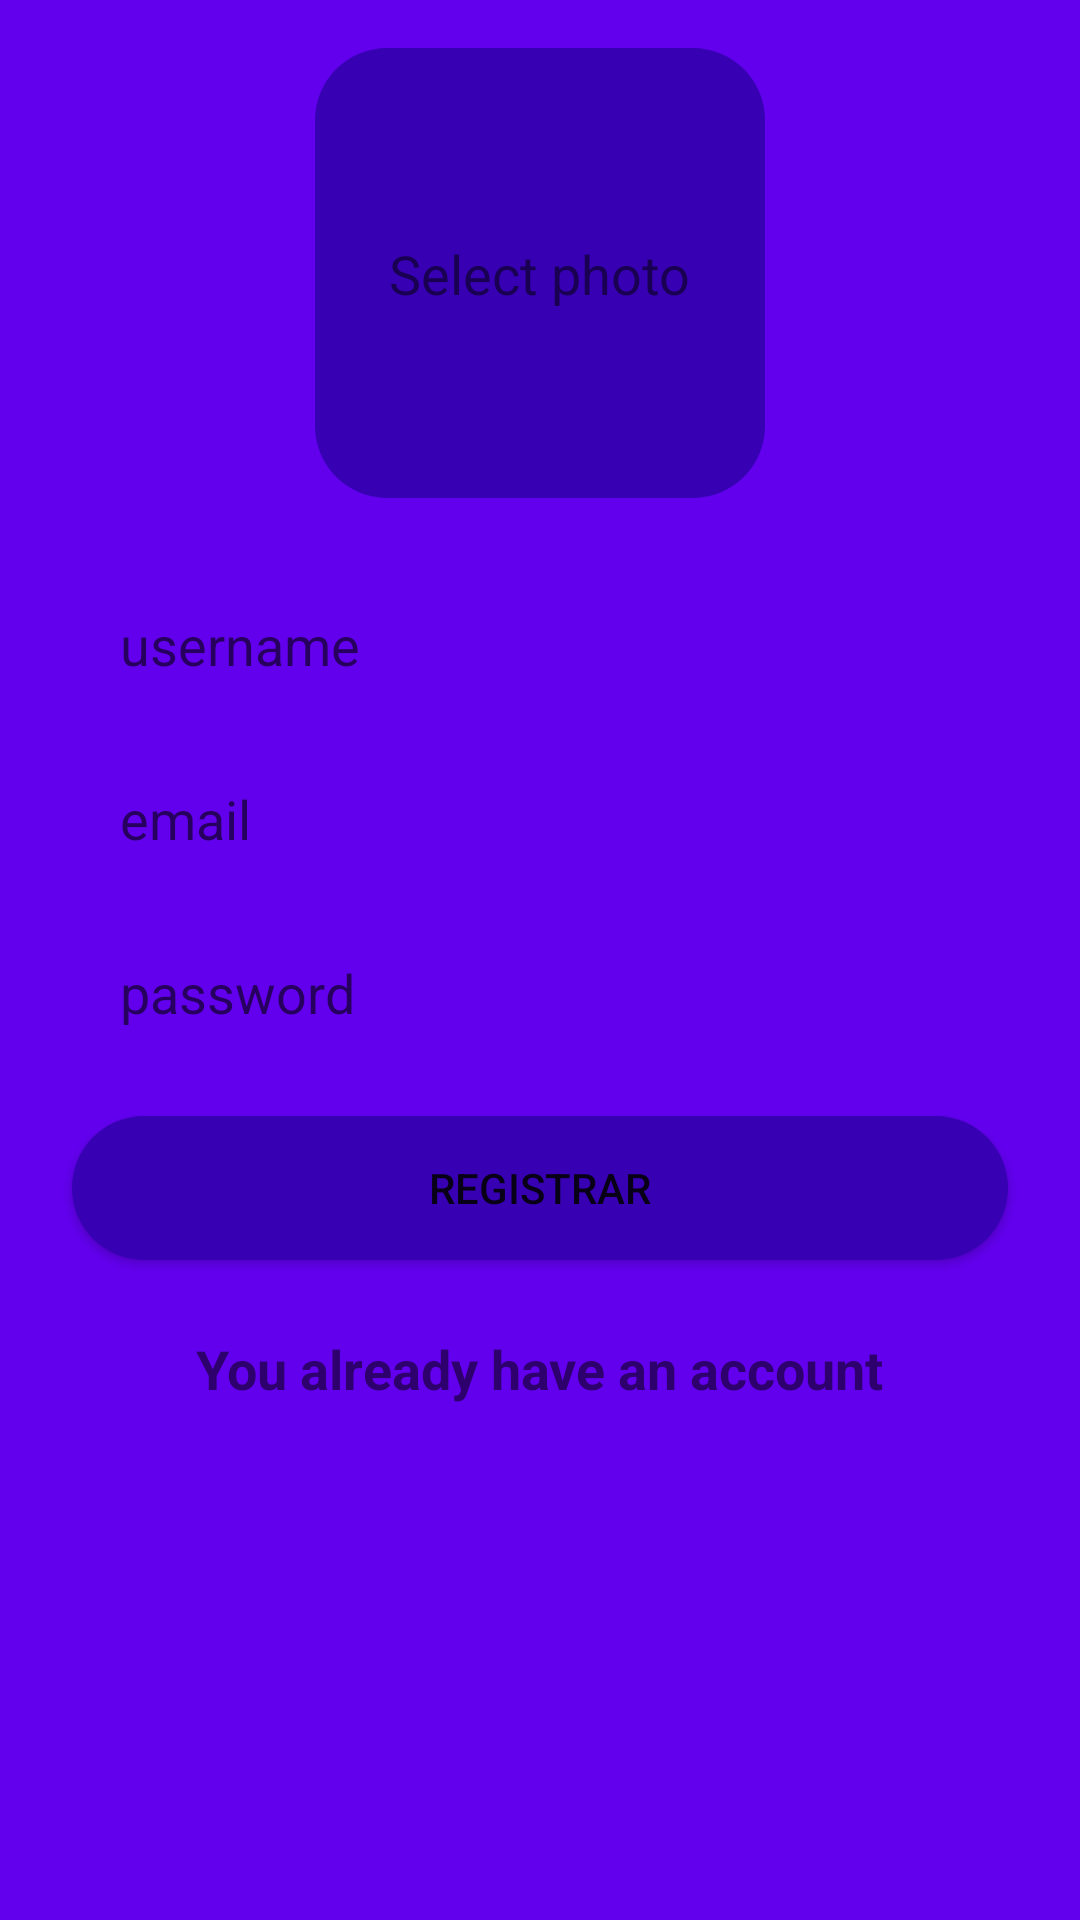

Layout XML and referenced resources for this Android screen:
<!-- AndroidManifest.xml: application theme AppTheme -->
<!-- res/layout/activity_register_user.xml -->
<?xml version="1.0" encoding="utf-8"?>
<android.support.constraint.ConstraintLayout
        xmlns:android="http://schemas.android.com/apk/res/android"
        xmlns:tools="http://schemas.android.com/tools"
        xmlns:app="http://schemas.android.com/apk/res-auto"
        android:layout_width="match_parent"
        android:layout_height="match_parent"
        android:background="@color/colorPrimary"
        tools:context=".view.registerUser.RegisterUserActivity">

    <EditText
            android:layout_width="0dp"
            android:layout_height="wrap_content"
            android:inputType="textPersonName"
            android:ems="10"
            android:id="@+id/editTextUsername"
            app:layout_constraintStart_toStartOf="parent" android:layout_marginLeft="24dp"
            android:layout_marginStart="24dp" app:layout_constraintEnd_toEndOf="parent" android:layout_marginEnd="24dp"
            android:layout_marginRight="24dp" android:layout_marginTop="24dp"
            android:hint="@string/username_hint"
            app:layout_constraintTop_toBottomOf="@+id/ivPhoto"/>
    <EditText
            android:layout_width="0dp"
            android:layout_height="wrap_content"
            android:inputType="textEmailAddress"
            android:ems="10"
            android:id="@+id/editTextEmail" app:layout_constraintEnd_toEndOf="parent"
            android:layout_marginEnd="24dp" android:layout_marginRight="24dp"
            app:layout_constraintStart_toStartOf="parent" android:layout_marginLeft="24dp"
            android:layout_marginStart="24dp" android:layout_marginTop="8dp"
            app:layout_constraintTop_toBottomOf="@+id/editTextUsername" android:hint="@string/email_hint"
    />
    <EditText
            android:layout_width="0dp"
            android:layout_height="wrap_content"
            android:inputType="textPassword"
            android:ems="10"
            android:id="@+id/editTextPassword"
            app:layout_constraintStart_toStartOf="parent" android:layout_marginLeft="24dp"
            android:layout_marginStart="24dp" app:layout_constraintEnd_toEndOf="parent" android:layout_marginEnd="24dp"
            android:layout_marginRight="24dp" android:layout_marginTop="8dp"
            app:layout_constraintTop_toBottomOf="@+id/editTextEmail" android:hint="@string/password_hint"
    />
    <Button
            android:text="@string/title_button_register"
            android:layout_width="0dp"
            android:layout_height="wrap_content"
            android:id="@+id/butRegister" app:layout_constraintStart_toStartOf="parent"
            android:layout_marginLeft="24dp" android:layout_marginStart="24dp" app:layout_constraintEnd_toEndOf="parent"
            android:layout_marginEnd="24dp" android:layout_marginRight="24dp" android:layout_marginTop="16dp"
            app:layout_constraintTop_toBottomOf="@+id/editTextPassword"
            style="@style/MyButtonStyle"/>
    <TextView
            android:layout_width="wrap_content"
            android:layout_height="wrap_content"
            android:id="@+id/tvHaveAccount" app:layout_constraintStart_toStartOf="parent"
            android:layout_marginLeft="8dp"
            android:layout_marginStart="8dp" app:layout_constraintEnd_toEndOf="parent" android:layout_marginEnd="8dp"
            android:layout_marginRight="8dp" android:layout_marginTop="24dp"
            app:layout_constraintTop_toBottomOf="@+id/butRegister" android:text="@string/msg_already_account"
            android:textStyle="bold" android:textSize="18sp" android:textColor="@color/colorWhite"/>
    <ImageView
            android:layout_width="150dp"
            android:layout_height="150dp" app:srcCompat="@drawable/rounded_rectangle_button"
            android:id="@+id/ivPhoto" android:layout_marginTop="16dp"
            app:layout_constraintTop_toTopOf="parent" app:layout_constraintStart_toStartOf="parent"
            android:layout_marginLeft="8dp" android:layout_marginStart="8dp" app:layout_constraintEnd_toEndOf="parent"
            android:layout_marginEnd="8dp" android:layout_marginRight="8dp"/>
    <TextView
            android:layout_width="wrap_content"
            android:layout_height="wrap_content"
            android:id="@+id/tvSelectPhoto"
            app:layout_constraintTop_toTopOf="@+id/ivPhoto" app:layout_constraintBottom_toBottomOf="@+id/ivPhoto"
            app:layout_constraintStart_toStartOf="@+id/ivPhoto"
            app:layout_constraintEnd_toEndOf="@+id/ivPhoto" android:text="@string/msg_select_photo"
            android:textColor="@color/colorWhite" android:textSize="18sp"/>

</android.support.constraint.ConstraintLayout>
<!-- resources referenced by this layout -->
<resources>
  <!-- drawable rounded_rectangle_button (drawable) -->
  <?xml version="1.0" encoding="utf-8"?>
  <shape xmlns:android="http://schemas.android.com/apk/res/android"
         android:shape="rectangle">
      <solid android:color="@color/colorPrimaryDark" />
      <corners android:radius="24dp" />
  </shape>
  <string name="email_hint">email</string>
  <string name="msg_already_account">You already have an account</string>
  <string name="msg_select_photo">Select photo</string>
  <string name="password_hint">password</string>
  <string name="title_button_register">Registrar</string>
  <string name="username_hint">username</string>
  <style name="MyButtonStyle" parent="Widget.AppCompat.Button">
          <item name="android:background">@drawable/rounded_rectangle_button</item>
          <item name="android:textColor">@color/colorWhite</item>
      </style>
  <style name="AppTheme" parent="Theme.AppCompat.Light.DarkActionBar">
          
          <item name="colorPrimary">@color/colorPrimary</item>
          <item name="colorPrimaryDark">@color/colorPrimaryDark</item>
          <item name="colorAccent">@color/colorAccent</item>
          <item name="editTextStyle">@style/MyEditTextStyle</item>
      </style>
  <style name="MyEditTextStyle" parent="@android:style/Widget.EditText">
          <item name="android:background">@drawable/rounded_rectangle</item>
          <item name="android:minHeight">50dp</item>
          <item name="android:paddingLeft">16dp</item>
      </style>
  <!-- drawable rounded_rectangle (drawable) -->
  <?xml version="1.0" encoding="utf-8"?>
  <shape xmlns:android="http://schemas.android.com/apk/res/android"
         android:shape="rectangle">
      <solid android:color="@color/colorWhite" />
      <corners android:radius="24dp" />
  </shape>
  <!-- not gathered from this repository: default colours our renderer supplied (Android Studio template values) -->
  <color name="colorPrimary">#FF6200EE</color>
  <color name="colorPrimaryDark">#FF3700B3</color>
  <color name="colorAccent">#FF03DAC5</color>
</resources>
